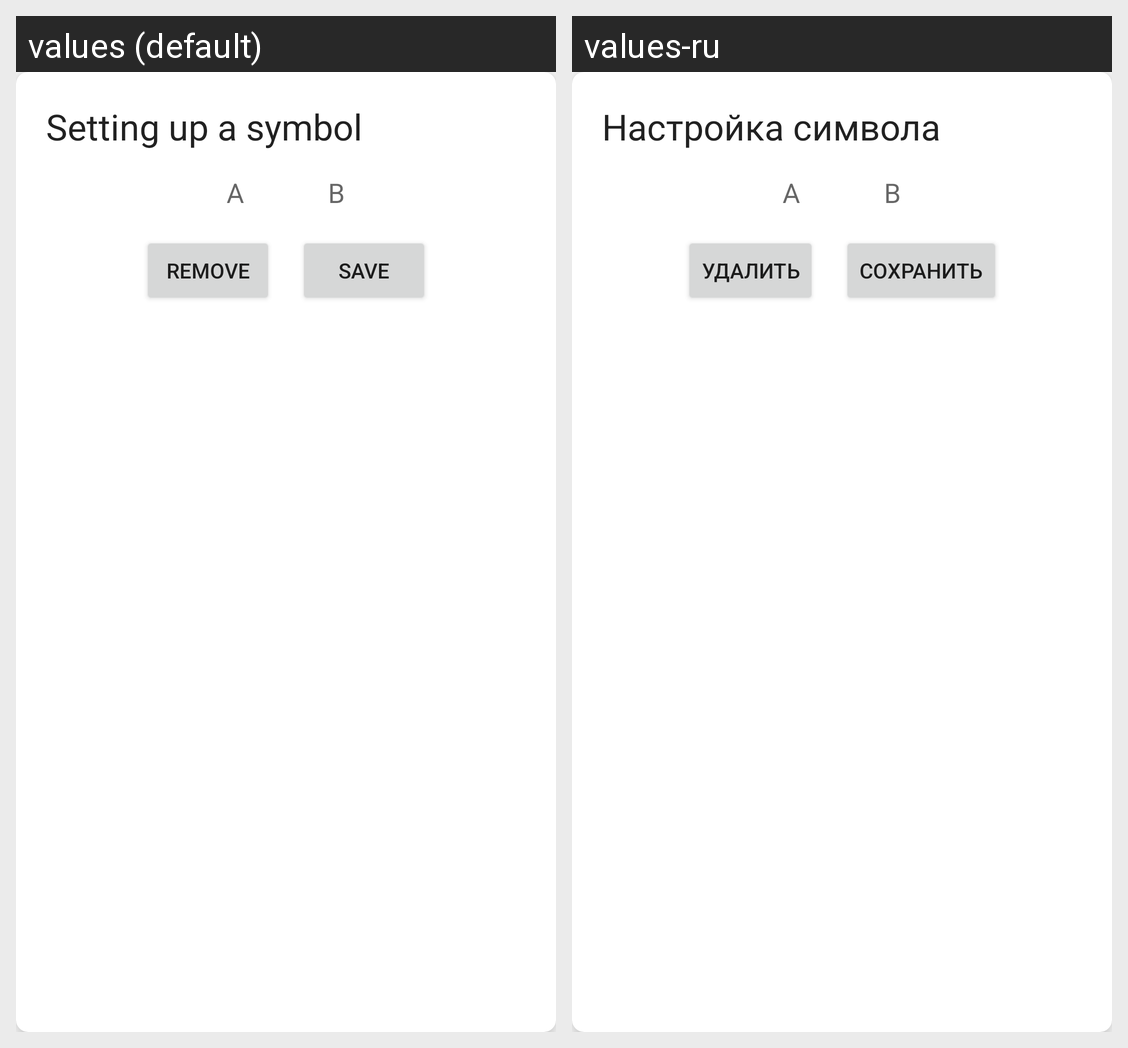

Here is an Android app screen in its default locale and in the app's own translations. Write out the translated-string differences for the strings that appear on this screen.
Android screen res/layout/symbol_dialog.xml rendered under 2 locales, left to right: values (default), values-ru. Device: Nexus 5 (rendered at 1080×1920; each locale shown at half size, 540×960, under a caption strip naming it); theme LightTheme.
Strings drawn on this screen, with the default value and each locale's value (text and hints the layout hard-codes, and strings that could not be matched under every locale, appear in the picture but are not listed):

setting_up_a_symbol
  values: Setting up a symbol
  values-ru: Настройка символа

remove
  values: Remove
  values-ru: Удалить

save
  values: Save
  values-ru: Сохранить
